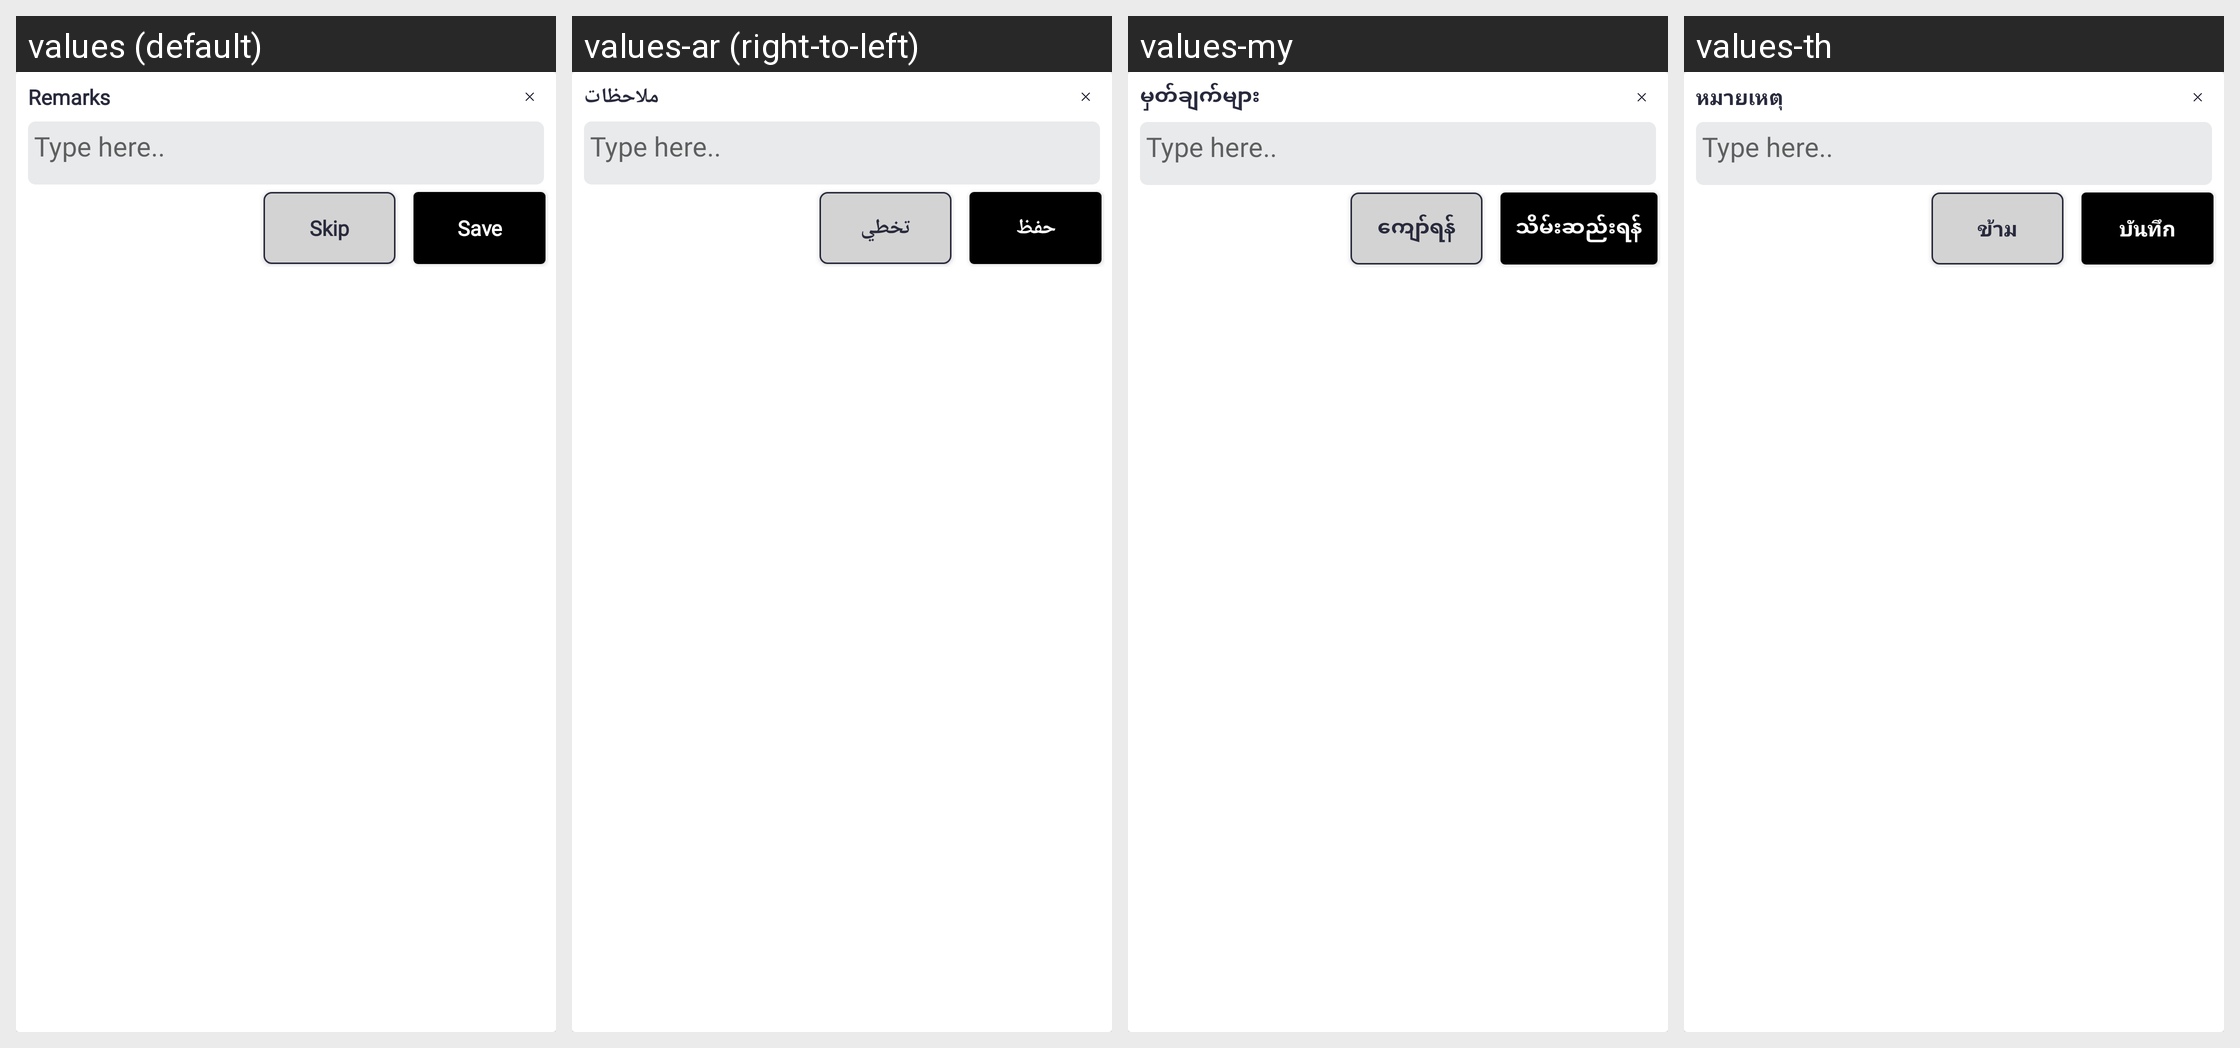

Here is an Android app screen in its default locale and in the app's own translations. Write out the translated-string differences for the strings that appear on this screen.
Android screen res/layout/alertbox_dayplan_remarks.xml rendered under 4 locales, left to right: values (default), values-ar (right-to-left), values-my, values-th. Device: Nexus 5 (rendered at 1080×1920; each locale shown at half size, 540×960, under a caption strip naming it); theme Theme.SANCLM.
Other locales in the repository, not shown: values-es, values-fr, values-pt, values-ru, values-vi, values-zh.
Strings drawn on this screen, with the default value and each locale's value (text and hints the layout hard-codes, and strings that could not be matched under every locale, appear in the picture but are not listed):

remarks
  values: Remarks
  values-ar: ملاحظات
  values-my: မှတ်ချက်များ
  values-th: หมายเหตุ

skip
  values: Skip
  values-ar: تخطي
  values-my: ကျော်ရန်
  values-th: ข้าม

save
  values: Save
  values-ar: حفظ
  values-my: သိမ်းဆည်းရန်
  values-th: บันทึก
